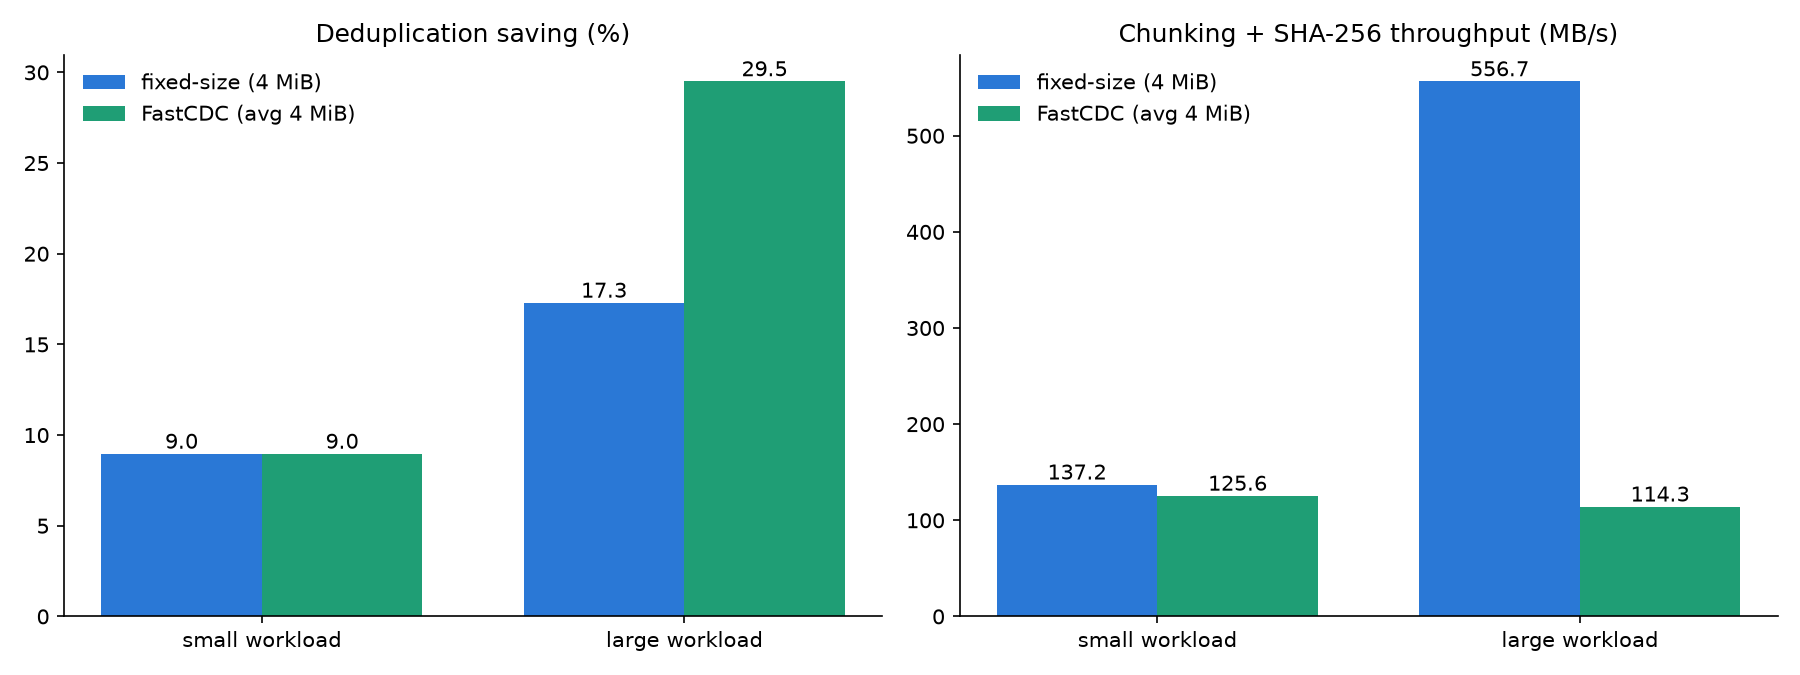

Values plotted in this chart, from the file beside it:
workload, method, files, logical_MB, chunks, avg_chunk_KB, unique_MB, dedup_saving_pct, throughput_MBps, seconds
small, fixed, 5000, 124.4, 5000, 25.5, 113.3, 8.97, 137.2, 0.91
small, cdc, 5000, 124.4, 5000, 25.5, 113.3, 8.97, 125.6, 0.99
large, fixed, 10, 4150, 1040, 4086, 3432, 17.3, 556.7, 7.45
large, cdc, 10, 4150, 820, 5182, 2925, 29.51, 114.3, 36.32
